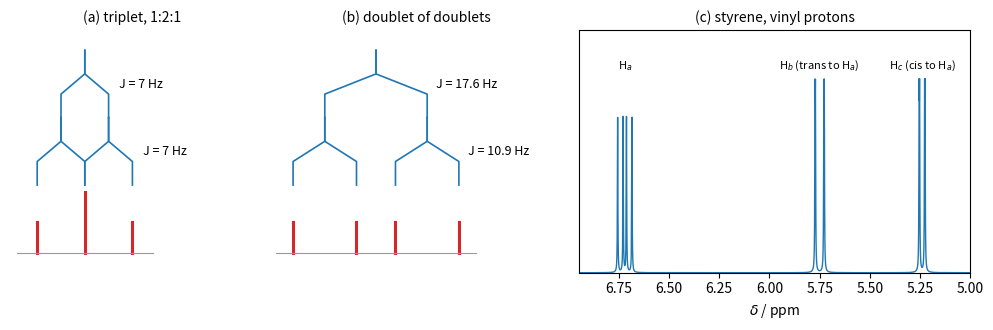

Write Python code to recreate this figure.
"""Splitting trees for first-order multiplets. (a) A proton coupled to two equivalent protons
(J = 7 Hz): a 1:2:1 triplet. (b) A proton coupled to two different protons: the vinyl CH of
styrene couples to the trans (J = 17.6 Hz) and the cis (J = 10.9 Hz) terminal protons, a doublet
of doublets with four equal lines. (c) Simulated vinyl region of styrene at 400 MHz: three
doublets of doublets (6.72, 5.75, 5.24 ppm; geminal J = 0.9 Hz)."""

import numpy as np
import matplotlib.pyplot as plt

MHZ = 400.0


def tree(ax, couplings, title):
    """Draw a splitting tree; couplings applied top to bottom (J in Hz)."""
    pos = np.array([0.0])
    level = 3.0
    for j in couplings:
        new = np.concatenate([pos - j / 2, pos + j / 2])
        for p in pos:
            for q in (p - j / 2, p + j / 2):
                ax.plot([p, p, q, q], [level, level - 0.35, level - 0.65, level - 1.0], color="C0", lw=1.2)
        ax.text(max(pos) + j / 2 + 1.5, level - 0.5, f"J = {j:g} Hz", fontsize=9, va="center")
        pos = new
        level -= 1.0
    vals, counts = np.unique(np.round(pos, 6), return_counts=True)
    for v, c in zip(vals, counts):
        ax.plot([v, v], [0, 0.45 * c], color="C3", lw=2.2)
    ax.plot([min(pos) - 3, max(pos) + 3], [0, 0], color="0.6", lw=0.8)
    ax.set_title(title, fontsize=10)
    ax.set_xlim(min(pos) - 4, max(pos) + 18)
    ax.set_ylim(-0.3, 3.3)
    ax.axis("off")


fig, axes = plt.subplots(1, 3, figsize=(10, 3.4), gridspec_kw={"width_ratios": [1, 1.2, 1.6]})
tree(axes[0], [7.0, 7.0], "(a) triplet, 1:2:1")
tree(axes[1], [17.6, 10.9], "(b) doublet of doublets")

w = 0.5
x = np.linspace(5.0, 6.95, 20000)
y = np.zeros_like(x)
for d, js in [(6.72, (17.6, 10.9)), (5.75, (17.6, 0.9)), (5.24, (10.9, 0.9))]:
    for s1 in (-1, 1):
        for s2 in (-1, 1):
            c = d * MHZ + s1 * js[0] / 2 + s2 * js[1] / 2
            y += w / np.pi / ((x * MHZ - c) ** 2 + w**2)
ax = axes[2]
ax.plot(x, y / y.max(), color="C0", lw=1)
ax.set_xlim(6.95, 5.0)
ax.set_yticks([])
ax.set_xlabel(r"$\delta$ / ppm")
for d, t in [(6.72, "H$_a$"), (5.75, "H$_b$ (trans to H$_a$)"), (5.24, "H$_c$ (cis to H$_a$)")]:
    ax.text(d, 1.05, t, ha="center", fontsize=8)
ax.set_ylim(0, 1.25)
ax.set_title("(c) styrene, vinyl protons", fontsize=10)
fig.tight_layout()
